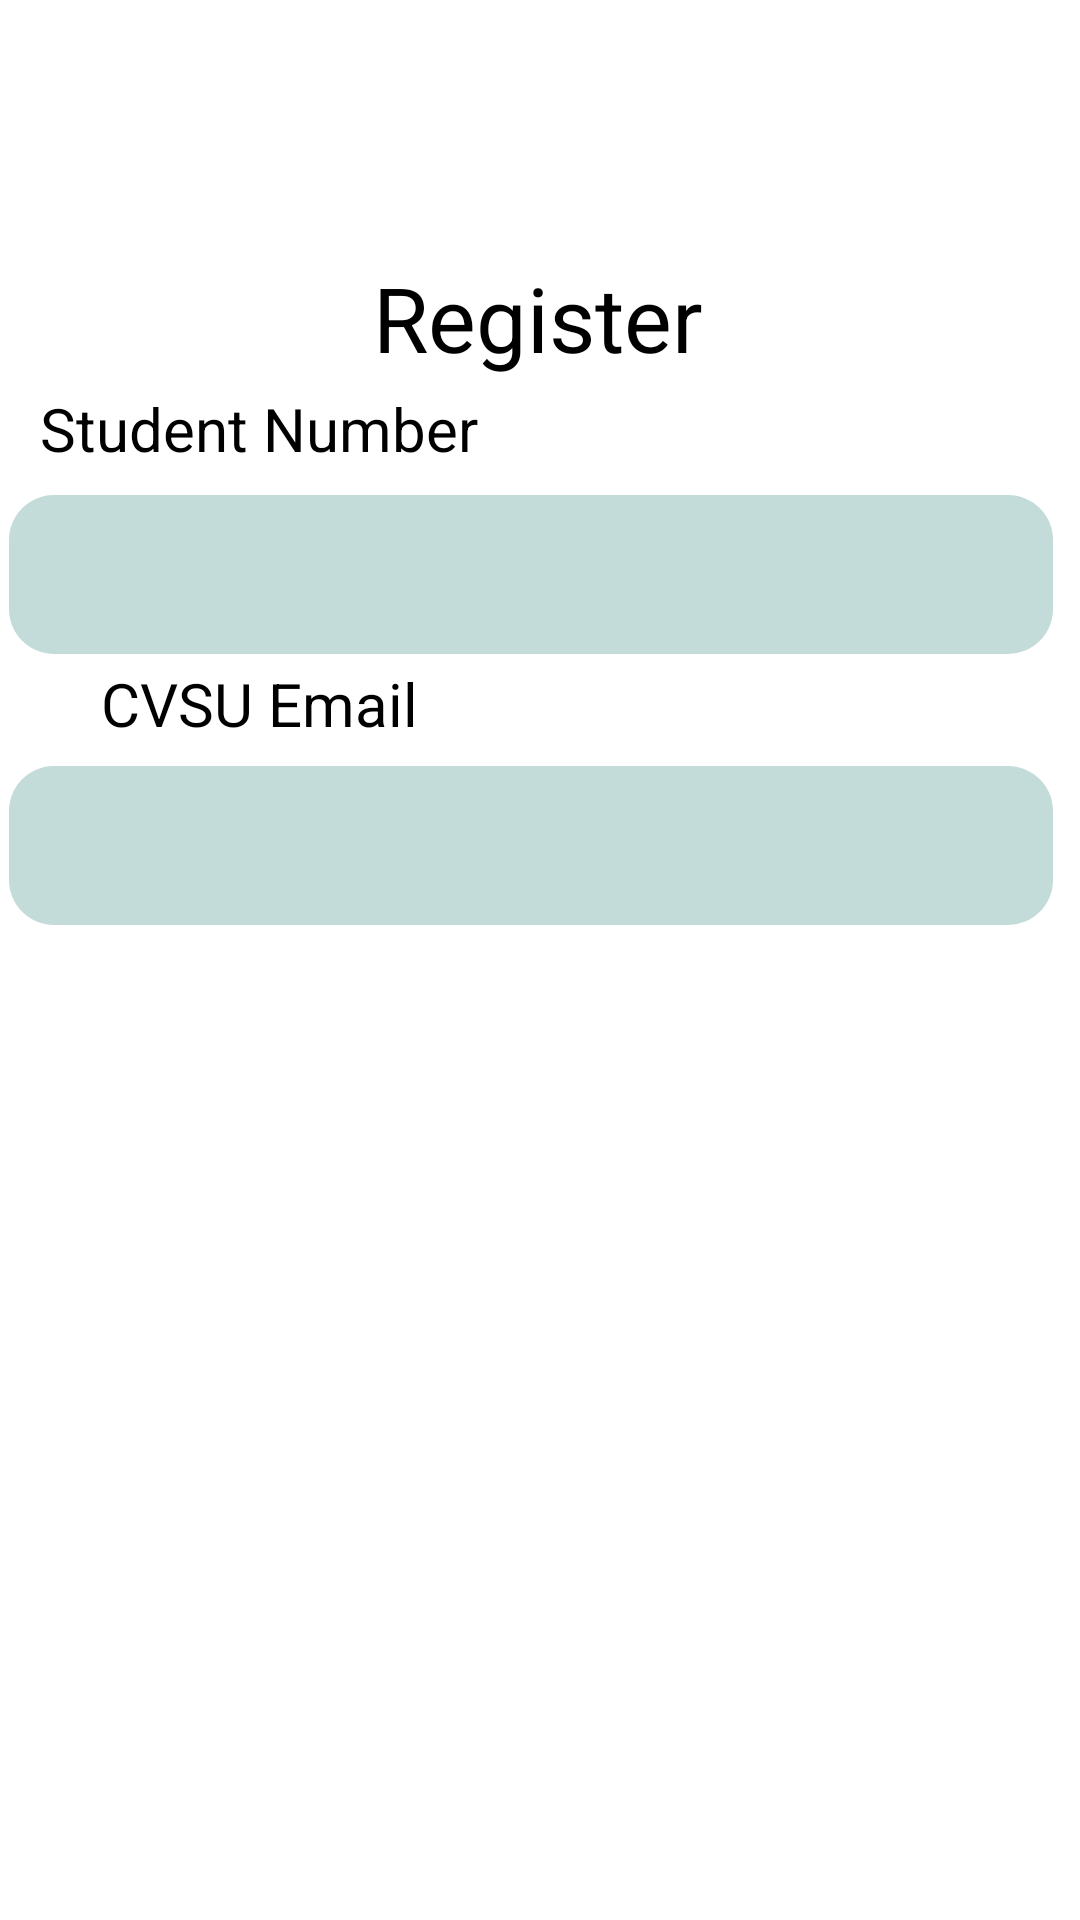

Reconstruct the res/layout file that produces this screen, plus the resources it refers to.
<!-- AndroidManifest.xml: application theme Theme.Emptyviews -->
<!-- res/layout/activity_main.xml -->
<?xml version="1.0" encoding="utf-8"?>
<androidx.constraintlayout.widget.ConstraintLayout xmlns:android="http://schemas.android.com/apk/res/android"
    xmlns:app="http://schemas.android.com/apk/res-auto"
    xmlns:tools="http://schemas.android.com/tools"
    android:layout_width="match_parent"
    android:layout_height="match_parent"
    android:background="@color/white"
    app:layout_constraintStart_toStartOf="parent"
    app:layout_constraintTop_toTopOf="parent"
    tools:context=".MainActivity">

    <EditText
        android:id="@+id/howHappen4"
        android:layout_width="348dp"
        android:layout_height="53dp"
        android:background="@drawable/rounded_shit"
        android:ems="10"
        android:inputType="text"
        android:text=" "
        android:textAlignment="center"
        app:layout_constraintBottom_toBottomOf="parent"
        app:layout_constraintEnd_toEndOf="parent"
        app:layout_constraintHorizontal_bias="0.253"
        app:layout_constraintStart_toStartOf="parent"
        app:layout_constraintTop_toTopOf="parent"
        app:layout_constraintVertical_bias="0.435" />

    <TextView
        android:id="@+id/editTextText"
        android:layout_width="154dp"
        android:layout_height="36dp"
        android:background="@null"
        android:ems="1"
        android:fontFamily="sans-serif"
        android:inputType="text"
        android:text="CVSU Email"
        android:textAlignment="center"
        android:textColor="@color/black"
        android:textSize="20sp"
        app:layout_constraintBottom_toBottomOf="parent"
        app:layout_constraintEnd_toEndOf="parent"
        app:layout_constraintHorizontal_bias="0.046"
        app:layout_constraintStart_toStartOf="parent"
        app:layout_constraintTop_toTopOf="parent"
        app:layout_constraintVertical_bias="0.366" />

    <EditText
        android:id="@+id/howHappen3"
        android:layout_width="348dp"
        android:layout_height="53dp"
        android:background="@drawable/rounded_shit"
        android:ems="10"
        android:inputType="text"
        android:text=" "
        android:textAlignment="center"
        app:layout_constraintBottom_toBottomOf="parent"
        app:layout_constraintEnd_toEndOf="parent"
        app:layout_constraintHorizontal_bias="0.253"
        app:layout_constraintStart_toStartOf="parent"
        app:layout_constraintTop_toTopOf="parent"
        app:layout_constraintVertical_bias="0.281" />

    <TextView
        android:id="@+id/editTextText3"
        android:layout_width="154dp"
        android:layout_height="36dp"
        android:background="@null"
        android:ems="1"
        android:fontFamily="sans-serif"
        android:inputType="text"
        android:text="Student Number"
        android:textAlignment="center"
        android:textColor="@color/black"
        android:textSize="20sp"
        app:layout_constraintBottom_toBottomOf="parent"
        app:layout_constraintEnd_toEndOf="parent"
        app:layout_constraintHorizontal_bias="0.046"
        app:layout_constraintStart_toStartOf="parent"
        app:layout_constraintTop_toTopOf="parent"
        app:layout_constraintVertical_bias="0.214" />

    <TextView
        android:id="@+id/fileAReport"
        android:layout_width="wrap_content"
        android:layout_height="wrap_content"
        android:fontFamily="sans-serif"
        android:text="Register"
        android:textSize="30sp"
        android:textColor="@color/black"
        app:layout_constraintBottom_toBottomOf="parent"
        app:layout_constraintEnd_toEndOf="parent"
        app:layout_constraintHorizontal_bias="0.497"
        app:layout_constraintStart_toStartOf="parent"
        app:layout_constraintTop_toTopOf="parent"
        app:layout_constraintVertical_bias="0.143" />


    <androidx.appcompat.widget.AppCompatButton
        android:id="@+id/profile"
        android:layout_width="98dp"
        android:layout_height="98dp"
        android:layout_marginStart="12dp"
        android:layout_marginTop="16dp"
        android:background="@drawable/abstract_user_flat_4"
        android:text=""
        app:layout_constraintStart_toStartOf="parent"
        app:layout_constraintTop_toTopOf="parent" />

</androidx.constraintlayout.widget.ConstraintLayout>
<!-- resources referenced by this layout -->
<resources>
  <!-- drawable rounded_shit (drawable) -->
  <?xml version="1.0" encoding="utf-8"?>
  <shape xmlns:android="http://schemas.android.com/apk/res/android"
      android:shape="rectangle"
      android:padding="10dp">
  
      <solid android:color="#c3dcd9" />
      <corners
          android:bottomRightRadius="15dp"
          android:bottomLeftRadius="15dp"
          android:topLeftRadius="15dp"
          android:topRightRadius="15dp" />
  </shape>
  <style name="Theme.Emptyviews" parent="Base.Theme.Emptyviews" />
  <style name="Base.Theme.Emptyviews" parent="Theme.Material3.DayNight.NoActionBar">
          
          
      </style>
  <!-- not gathered from this repository: default colours our renderer supplied (Android Studio template values) -->
  <color name="black">#FF000000</color>
  <color name="white">#FFFFFFFF</color>
</resources>
